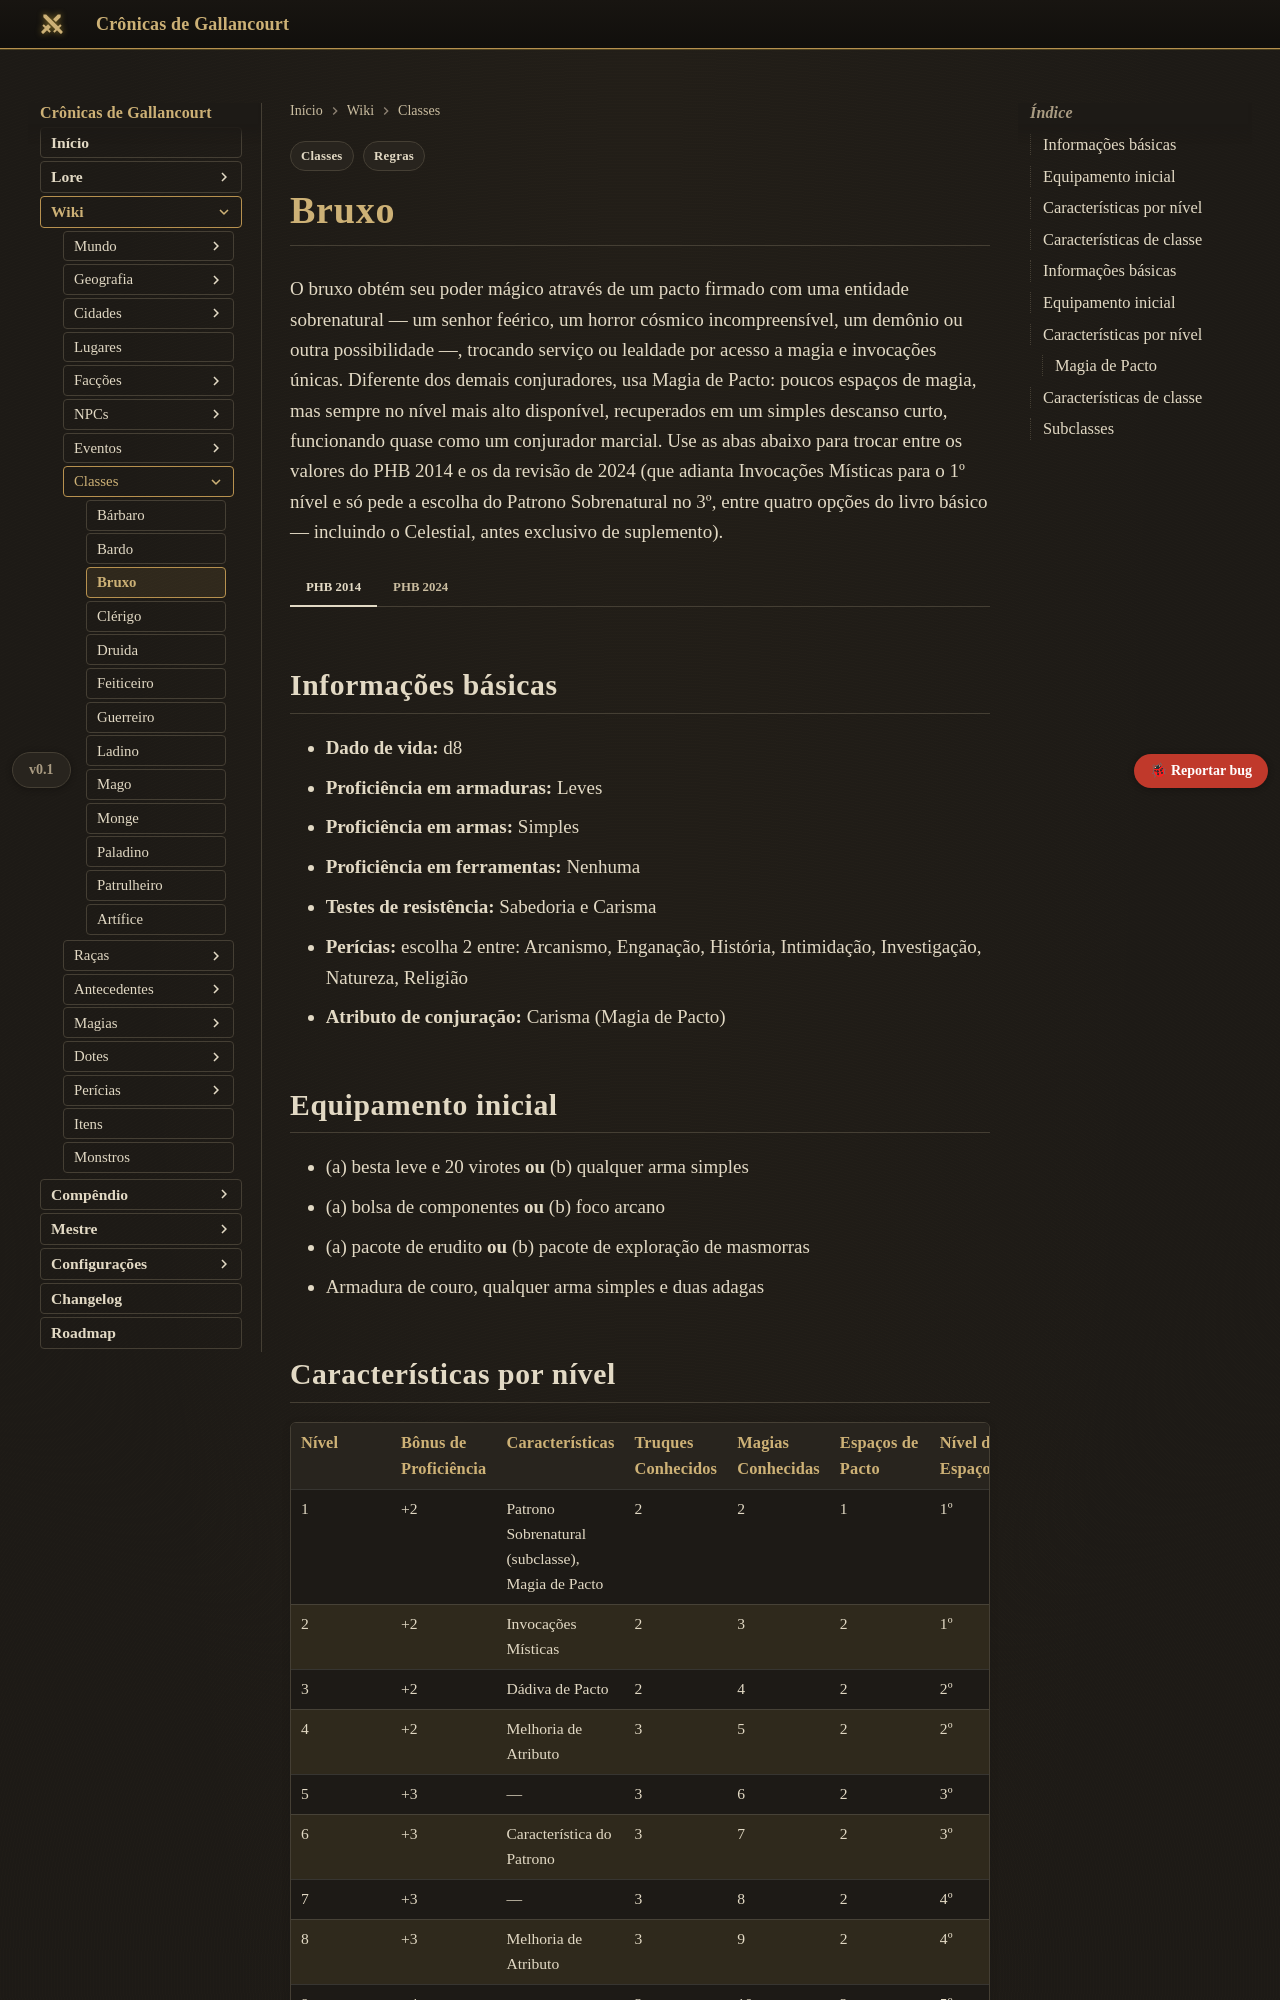

repository: Verayon/Gallancourt-RPG-DnD- · page: classes/bruxo/index.html · generator: mkdocs

---
tags:
  - Regras
  - Classes
---

# Bruxo

O bruxo obtém seu poder mágico através de um pacto firmado com uma entidade sobrenatural — um senhor feérico, um horror cósmico incompreensível, um demônio ou outra possibilidade —, trocando serviço ou lealdade por acesso a magia e invocações únicas. Diferente dos demais conjuradores, usa Magia de Pacto: poucos espaços de magia, mas sempre no nível mais alto disponível, recuperados em um simples descanso curto, funcionando quase como um conjurador marcial. Use as abas abaixo para trocar entre os valores do PHB 2014 e os da revisão de 2024 (que adianta Invocações Místicas para o 1º nível e só pede a escolha do Patrono Sobrenatural no 3º, entre quatro opções do livro básico — incluindo o Celestial, antes exclusivo de suplemento).

=== "PHB 2014"

    ## Informações básicas

    - **Dado de vida:** d8
    - **Proficiência em armaduras:** Leves
    - **Proficiência em armas:** Simples
    - **Proficiência em ferramentas:** Nenhuma
    - **Testes de resistência:** Sabedoria e Carisma
    - **Perícias:** escolha 2 entre: Arcanismo, Enganação, História, Intimidação, Investigação, Natureza, Religião
    - **Atributo de conjuração:** Carisma (Magia de Pacto)

    ## Equipamento inicial

    - (a) besta leve e 20 virotes **ou** (b) qualquer arma simples
    - (a) bolsa de componentes **ou** (b) foco arcano
    - (a) pacote de erudito **ou** (b) pacote de exploração de masmorras
    - Armadura de couro, qualquer arma simples e duas adagas

    ## Características por nível

    | Nível | Bônus de Proficiência | Características | Truques Conhecidos | Magias Conhecidas | Espaços de Pacto | Nível do Espaço |
    |---|---|---|---|---|---|---|
    | 1 | +2 | Patrono Sobrenatural (subclasse), Magia de Pacto | 2 | 2 | 1 | 1º |
    | 2 | +2 | Invocações Místicas | 2 | 3 | 2 | 1º |
    | 3 | +2 | Dádiva de Pacto | 2 | 4 | 2 | 2º |
    | 4 | +2 | Melhoria de Atributo | 3 | 5 | 2 | 2º |
    | 5 | +3 | — | 3 | 6 | 2 | 3º |
    | 6 | +3 | Característica do Patrono | 3 | 7 | 2 | 3º |
    | 7 | +3 | — | 3 | 8 | 2 | 4º |
    | 8 | +3 | Melhoria de Atributo | 3 | 9 | 2 | 4º |
    | 9 | +4 | — | 3 | 10 | 2 | 5º |
    | 10 | +4 | Característica do Patrono | 4 | 10 | 2 | 5º |
    | 11 | +4 | Arcano Místico (6º nível) | 4 | 11 | 3 | 5º |
    | 12 | +4 | Melhoria de Atributo | 4 | 11 | 3 | 5º |
    | 13 | +5 | Arcano Místico (7º nível) | 4 | 12 | 3 | 5º |
    | 14 | +5 | Característica do Patrono | 4 | 12 | 3 | 5º |
    | 15 | +5 | Arcano Místico (8º nível) | 4 | 13 | 3 | 5º |
    | 16 | +5 | Melhoria de Atributo | 4 | 13 | 3 | 5º |
    | 17 | +6 | Arcano Místico (9º nível) | 4 | 14 | 4 | 5º |
    | 18 | +6 | — | 4 | 14 | 4 | 5º |
    | 19 | +6 | Melhoria de Atributo | 4 | 15 | 4 | 5º |
    | 20 | +6 | Mestre Místico | 4 | 15 | 4 | 5º |

    Diferente dos conjuradores completos, o bruxo tem poucos espaços de magia, mas todos no nível
    mais alto disponível, e os recupera ao final de um descanso curto ou longo.

    ## Características de classe

    === "Magia de Pacto"
        O bruxo conhece magias fixas de sua lista e as lança usando os Espaços de Pacto indicados na tabela, sempre no nível de espaço mostrado, recuperando-os com um descanso curto.
    === "Patrono Sobrenatural"
        No 1º nível, o bruxo escolhe uma subclasse (Patrono Sobrenatural) que define a entidade com quem fez seu pacto e concede magias expandidas.
    === "Invocações Místicas"
        A partir do 2º nível, o bruxo aprende Invocações Místicas, pequenos benefícios mágicos permanentes (como visão no escuro sobrenatural ou a capacidade de lançar certa magia à vontade) escolhidos de uma lista ampla, ganhando mais opções em níveis posteriores.
    === "Dádiva de Pacto"
        No 3º nível, o bruxo escolhe uma Dádiva de Pacto (Lâmina, Corrente ou Tomo) que concede uma arma de pacto, um familiar especial ou um grimório ritualístico, respectivamente.
    === "Arcano Místico"
        A partir do 11º nível, o bruxo aprende Arcanos Místicos: magias de nível mais alto (6º a 9º) que pode lançar uma vez por descanso longo sem gastar espaço de pacto.
    === "Mestre Místico"
        No 20º nível, o bruxo pode recuperar um Espaço de Pacto gasto ao terminar um descanso curto, uma vez por descanso longo.

=== "PHB 2024"

    ## Informações básicas

    - **Dado de vida:** d8
    - **Proficiência em armaduras:** Leves
    - **Proficiência em armas:** Simples
    - **Proficiência em ferramentas:** Nenhuma
    - **Testes de resistência:** Sabedoria e Carisma
    - **Perícias:** escolha 2 entre: Arcanismo, Enganação, História, Intimidação, Investigação, Natureza, Religião
    - **Atributo de conjuração:** Carisma

    ## Equipamento inicial

    - (a) besta leve e 20 virotes **ou** (b) qualquer arma simples
    - (a) bolsa de componentes **ou** (b) foco arcano
    - (a) pacote de erudito **ou** (b) pacote de diplomata
    - Uma armadura de couro, uma adaga e dois punhais adicionais

    ## Características por nível

    | Nível | Bônus de Proficiência | Características | Truques Conhecidos | Magias Conhecidas |
    |---|---|---|---|---|
    | 1 | +2 | Magia de Pacto, Invocações Místicas | 2 | 2 |
    | 2 | +2 | Astúcia Mágica | 2 | 3 |
    | 3 | +2 | Patrono Sobrenatural (subclasse) | 2 | 4 |
    | 4 | +2 | Melhoria de Atributo | 3 | 5 |
    | 5 | +3 | — | 3 | 6 |
    | 6 | +3 | Característica do Patrono | 3 | 7 |
    | 7 | +3 | — | 3 | 8 |
    | 8 | +3 | Melhoria de Atributo | 3 | 9 |
    | 9 | +4 | Contato com o Patrono | 3 | 10 |
    | 10 | +4 | Característica do Patrono | 4 | 10 |
    | 11 | +4 | Arcano Místico (6º nível) | 4 | 11 |
    | 12 | +4 | Melhoria de Atributo | 4 | 11 |
    | 13 | +5 | Arcano Místico (7º nível) | 4 | 12 |
    | 14 | +5 | Característica do Patrono | 4 | 12 |
    | 15 | +5 | Arcano Místico (8º nível) | 4 | 13 |
    | 16 | +5 | Melhoria de Atributo | 4 | 13 |
    | 17 | +6 | Arcano Místico (9º nível) | 4 | 14 |
    | 18 | +6 | — | 4 | 14 |
    | 19 | +6 | Melhoria de Atributo | 4 | 15 |
    | 20 | +6 | Bruxo Supremo | 4 | 15 |

    ### Magia de Pacto

    | Nível | Espaços de Magia | Nível do Espaço |
    |---|---|---|
    | 1 | 1 | 1º |
    | 2 | 2 | 1º |
    | 3 | 2 | 2º |
    | 4 | 2 | 2º |
    | 5 | 2 | 3º |
    | 6 | 2 | 3º |
    | 7 | 2 | 4º |
    | 8 | 2 | 4º |
    | 9 | 2 | 5º |
    | 10 | 2 | 5º |
    | 11–16 | 3 | 5º |
    | 17–20 | 4 | 5º |

    Os espaços de Magia de Pacto são recuperados em um descanso curto ou longo.

    ## Características de classe
